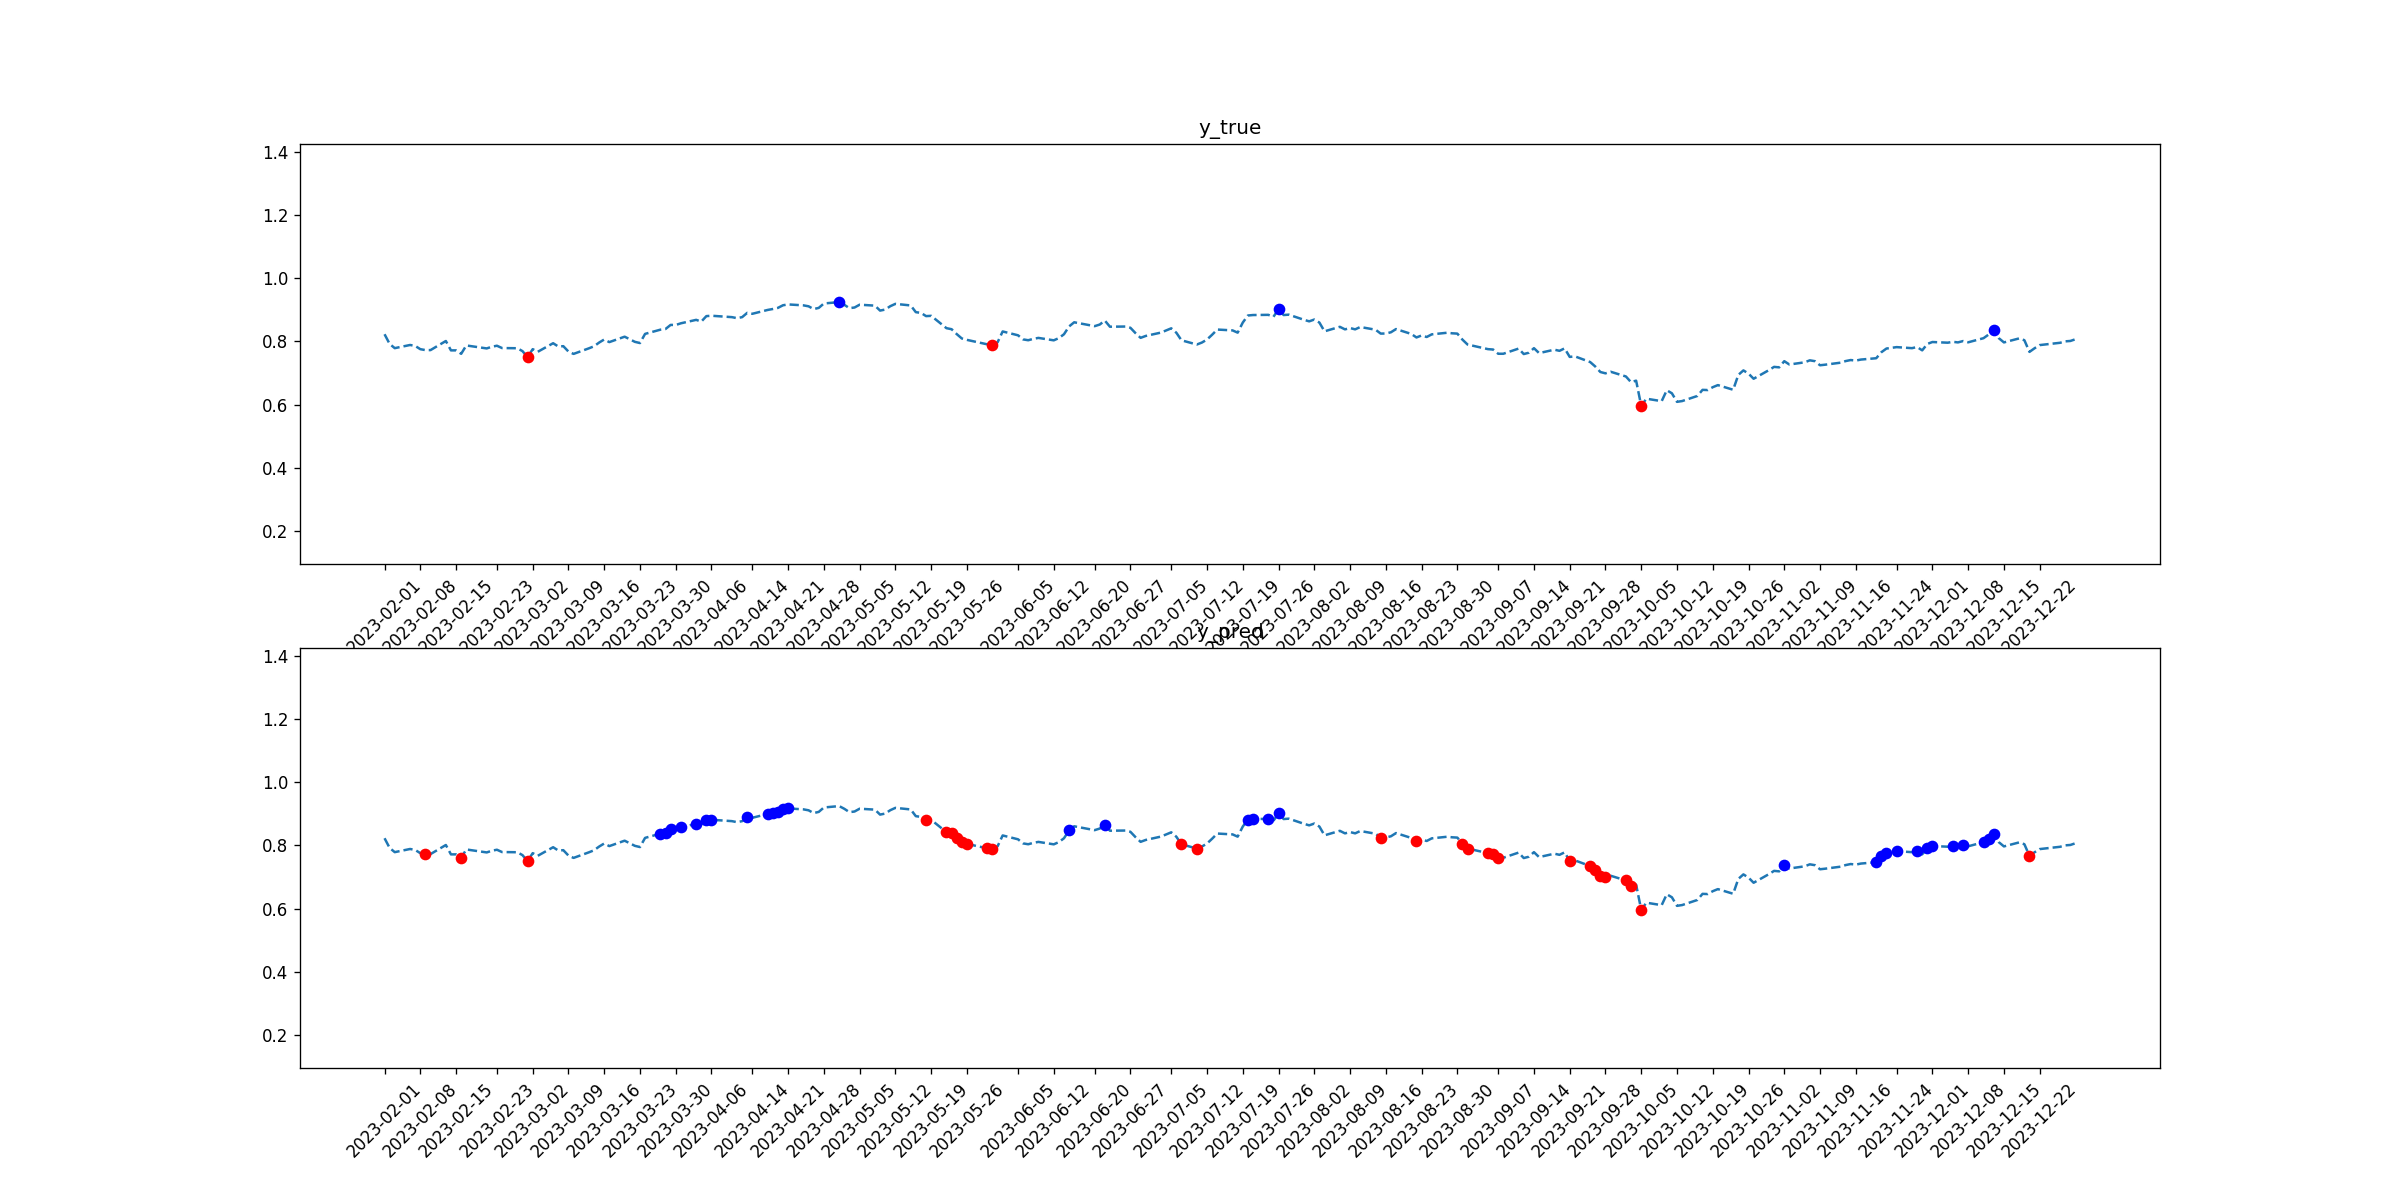

The data file committed next to this chart (first rows):
tid, symbol, close, target_1, pred_1, target_2, pred_2
2023-02-01, KO, 0.8225, 0, 0, 0, 0
2023-02-02, KO, 0.7916, 0, 0, 0, 0
2023-02-03, KO, 0.7784, 0, 0, 0, 0
2023-02-06, KO, 0.7884, 0, 0, 0, 0
2023-02-07, KO, 0.7855, 0, 0, 0, 0
2023-02-08, KO, 0.7752, 0, 0, 0, 0
2023-02-09, KO, 0.7723, 0, 0, 0, 1
2023-02-10, KO, 0.7723, 0, 0, 0, 0
2023-02-13, KO, 0.801, 0, 0, 0, 0
2023-02-14, KO, 0.7714, 0, 0, 0, 0
2023-02-15, KO, 0.7714, 0, 0, 0, 0
2023-02-16, KO, 0.7605, 0, 0, 0, 1
2023-02-17, KO, 0.787, 0, 0, 0, 0
2023-02-21, KO, 0.7776, 0, 0, 0, 0
2023-02-22, KO, 0.7828, 0, 0, 0, 0
2023-02-23, KO, 0.7861, 0, 0, 0, 0
2023-02-24, KO, 0.7787, 0, 0, 0, 0
2023-02-27, KO, 0.7781, 0, 0, 0, 0
2023-02-28, KO, 0.769, 0, 0, 0, 0
2023-03-01, KO, 0.75, 0, 0, 1, 1
2023-03-02, KO, 0.7752, 0, 0, 0, 0
2023-03-03, KO, 0.767, 0, 0, 0, 0
2023-03-06, KO, 0.794, 0, 0, 0, 0
2023-03-07, KO, 0.7837, 0, 0, 0, 0
2023-03-08, KO, 0.7846, 0, 0, 0, 0
2023-03-09, KO, 0.7676, 0, 0, 0, 0
2023-03-10, KO, 0.7602, 0, 0, 0, 0
2023-03-13, KO, 0.7779, 0, 0, 0, 0
2023-03-14, KO, 0.7843, 0, 0, 0, 0
2023-03-15, KO, 0.7961, 0, 0, 0, 0
2023-03-16, KO, 0.8058, 0, 0, 0, 0
2023-03-17, KO, 0.7975, 0, 0, 0, 0
2023-03-20, KO, 0.8147, 0, 0, 0, 0
2023-03-21, KO, 0.8064, 0, 0, 0, 0
2023-03-22, KO, 0.7984, 0, 0, 0, 0
2023-03-23, KO, 0.7946, 0, 0, 0, 0
2023-03-24, KO, 0.8236, 0, 0, 0, 0
2023-03-27, KO, 0.8369, 0, 1, 0, 0
2023-03-28, KO, 0.8389, 0, 1, 0, 0
2023-03-29, KO, 0.852, 0, 1, 0, 0
2023-03-30, KO, 0.8517, 0, 0, 0, 0
2023-03-31, KO, 0.857, 0, 1, 0, 0
2023-04-03, KO, 0.8679, 0, 1, 0, 0
2023-04-04, KO, 0.8623, 0, 0, 0, 0
2023-04-05, KO, 0.8798, 0, 1, 0, 0
2023-04-06, KO, 0.8809, 0, 1, 0, 0
2023-04-10, KO, 0.8765, 0, 0, 0, 0
2023-04-11, KO, 0.8733, 0, 0, 0, 0
2023-04-12, KO, 0.8765, 0, 0, 0, 0
2023-04-13, KO, 0.8901, 0, 1, 0, 0
2023-04-14, KO, 0.8872, 0, 0, 0, 0
2023-04-17, KO, 0.8993, 0, 1, 0, 0
2023-04-18, KO, 0.9022, 0, 1, 0, 0
2023-04-19, KO, 0.9058, 0, 1, 0, 0
2023-04-20, KO, 0.9141, 0, 1, 0, 0
2023-04-21, KO, 0.9167, 0, 1, 0, 0
2023-04-24, KO, 0.9138, 0, 0, 0, 0
2023-04-25, KO, 0.9108, 0, 0, 0, 0
2023-04-26, KO, 0.9019, 0, 0, 0, 0
2023-04-27, KO, 0.9058, 0, 0, 0, 0
... 170 more rows
